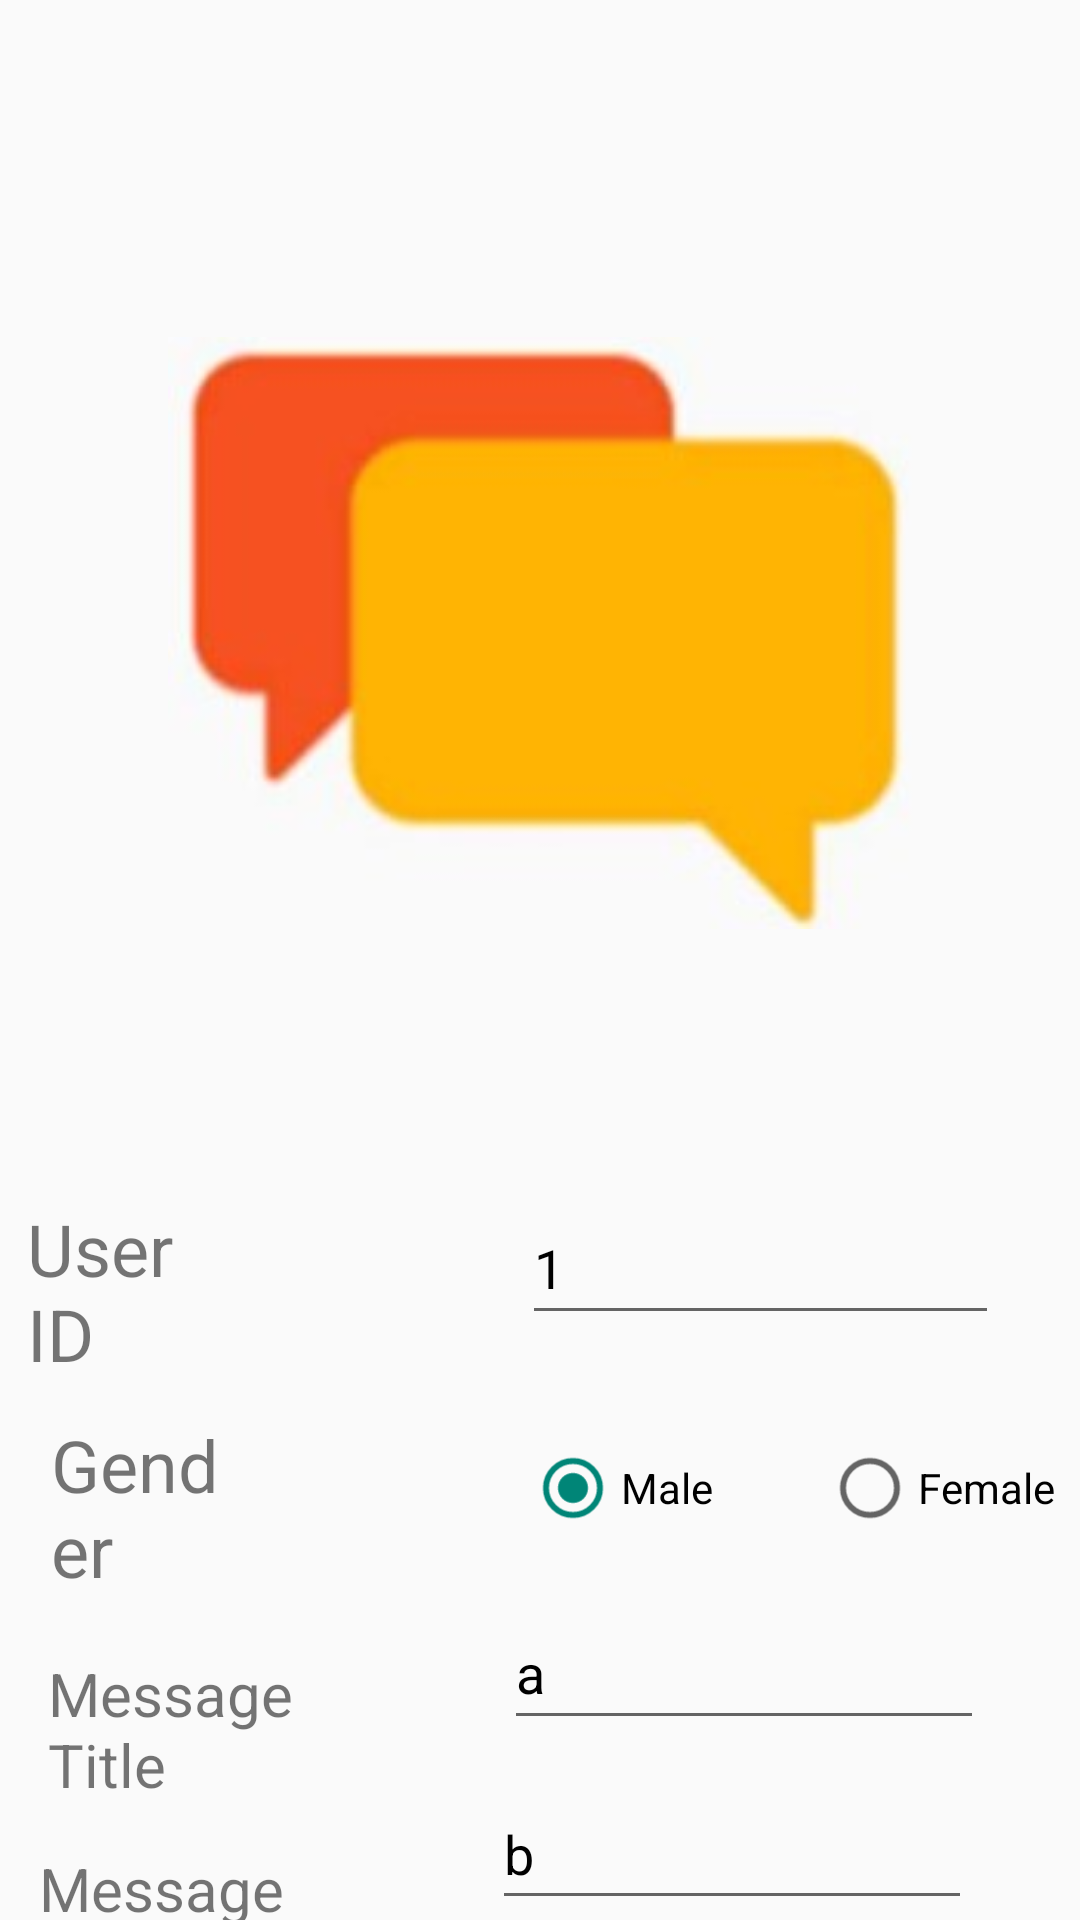

Produce the Android XML layout that renders to this screen, including the resource entries it uses.
<!-- AndroidManifest.xml: application theme Theme.ChatApp -->
<!-- res/layout/activity_main.xml -->
<?xml version="1.0" encoding="utf-8"?>
<RelativeLayout xmlns:android="http://schemas.android.com/apk/res/android"
    xmlns:app="http://schemas.android.com/apk/res-auto"
    xmlns:tools="http://schemas.android.com/tools"
    android:id="@+id/mainLayout"
    android:layout_width="match_parent"

    android:layout_height="match_parent"
    tools:context=".MainActivity">

    <ImageView
        android:id="@+id/img"
        android:layout_width="match_parent"
        android:layout_height="254dp"
        android:layout_marginStart="56dp"
        android:layout_marginTop="84dp"
        android:layout_marginEnd="49dp"
        app:srcCompat="@drawable/d"
        tools:ignore="ContentDescription,ImageContrastCheck" />

    <TextView
        android:id="@+id/textView"
        android:layout_width="136dp"
        android:layout_height="wrap_content"
        android:layout_alignParentStart="true"
        android:layout_marginStart="9dp"
        android:layout_marginTop="400dp"
        android:layout_marginEnd="283dp"
        android:text="@string/user_id"
        android:textSize="24sp"
        tools:ignore="TextSizeCheck,VisualLintOverlap" />

    <TextView
        android:id="@+id/textView2"
        android:layout_width="124dp"
        android:layout_height="wrap_content"
        android:layout_marginStart="17dp"
        android:layout_marginTop="472dp"
        android:layout_marginEnd="285dp"
        android:text="@string/Gender"
        android:textSize="24sp"
        tools:ignore="TextSizeCheck,VisualLintOverlap" />

    <TextView
        android:id="@+id/textView3"
        android:layout_width="147dp"
        android:layout_height="wrap_content"
        android:layout_marginStart="16dp"
        android:layout_marginTop="551dp"
        android:layout_marginEnd="256dp"
        android:text="@string/title"
        android:textSize="20sp"
        tools:ignore="TextSizeCheck,VisualLintOverlap" />

    <TextView
        android:id="@+id/textView4"
        android:layout_width="wrap_content"
        android:layout_height="wrap_content"
        android:layout_marginStart="13dp"
        android:layout_marginTop="616dp"
        android:layout_marginEnd="251dp"
        android:text="@string/body"
        android:textSize="20sp"
        tools:ignore="TextSizeCheck,VisualLintOverlap" />

    <EditText
        android:id="@+id/userid"
        android:layout_width="wrap_content"
        android:layout_height="wrap_content"
        android:layout_marginStart="174dp"
        android:layout_marginTop="397dp"
        android:layout_marginEnd="27dp"
        android:autofillHints=""
        android:ems="10"
        android:inputType="numberDecimal"
        android:minHeight="48dp"
        android:text="1"
        tools:ignore="HardcodedText,LabelFor,SpeakableTextPresentCheck,VisualLintTextFieldSize" />

    <EditText
        android:id="@+id/input_title"
        android:layout_width="match_parent"
        android:layout_height="wrap_content"
        android:layout_below="@+id/groupR"
        android:layout_marginStart="168dp"
        android:layout_marginTop="12dp"
        android:layout_marginEnd="32dp"
        android:autofillHints=""
        android:ems="10"
        android:inputType="text"
        android:minHeight="48dp"
        android:text="a"
        tools:ignore="HardcodedText,LabelFor,SpeakableTextPresentCheck,VisualLintTextFieldSize" />

    <EditText
        android:id="@+id/input_body"
        android:layout_width="match_parent"
        android:layout_height="wrap_content"
        android:layout_below="@+id/input_title"
        android:layout_marginStart="164dp"
        android:layout_marginTop="13dp"
        android:layout_marginEnd="36dp"
        android:autofillHints=""
        android:ems="10"
        android:inputType="text"
        android:minHeight="48dp"
        android:text="b"
        tools:ignore="HardcodedText,LabelFor,SpeakableTextPresentCheck,VisualLintTextFieldSize" />

    <RadioGroup
        android:id="@+id/groupR"
        android:layout_width="wrap_content"
        android:layout_height="wrap_content"
        android:layout_alignParentStart="true"
        android:layout_alignParentTop="true"
        android:layout_alignParentEnd="true"
        android:layout_marginStart="175dp"
        android:layout_marginTop="472dp"
        android:layout_marginEnd="1dp"
        android:orientation="horizontal"
        android:scrollbars="horizontal"
        tools:ignore="TextSizeCheck">

        <RadioButton
            android:id="@+id/male"
            android:layout_width="99dp"
            android:layout_height="wrap_content"
            android:checked="true"
            android:minHeight="48dp"
            android:text="Male"
            tools:ignore="DuplicateSpeakableTextCheck,HardcodedText" />

        <RadioButton
            android:id="@+id/female"
            android:layout_width="wrap_content"
            android:layout_height="wrap_content"
            android:minHeight="48dp"
            android:text="Female"
            tools:ignore="HardcodedText" />
    </RadioGroup>

    <Button
        android:id="@+id/sp"
        android:layout_width="145dp"
        android:layout_height="wrap_content"
        android:layout_alignParentStart="true"
        android:layout_alignParentTop="true"
        android:layout_alignParentEnd="true"
        android:layout_marginStart="13dp"
        android:layout_marginTop="656dp"
        android:layout_marginEnd="253dp"
        android:background="#FFA500"
        android:text="Save | List (SP)"
        tools:ignore="HardcodedText,VisualLintButtonSize,VisualLintOverlap,TextSizeCheck,TextContrastCheck" />

    <Button
        android:id="@+id/sqlite"
        android:layout_width="229dp"
        android:layout_height="wrap_content"
        android:layout_alignParentStart="true"
        android:layout_alignParentTop="true"
        android:layout_alignParentEnd="true"
        android:layout_marginStart="156dp"
        android:layout_marginTop="655dp"
        android:layout_marginEnd="26dp"
        android:background="#FFC107"
        android:text="Save | List (SQLITE)"
        android:textColor="#000000"
        tools:ignore="HardcodedText,VisualLintButtonSize" />

</RelativeLayout>
<!-- resources referenced by this layout -->
<resources>
  <!-- drawable d: jpg bitmap (drawable, 4728 bytes) -->
  <string name="Gender">Gender</string>
  <string name="body">Message Body</string>
  <string name="title">Message Title</string>
  <string name="user_id">User ID</string>
  <style name="Theme.ChatApp" parent="Base.Theme.ChatApp" />
  <style name="Base.Theme.ChatApp" parent="Theme.AppCompat.DayNight">
          <item name="android:textColorPrimary">#000000</item>
      </style>
</resources>
